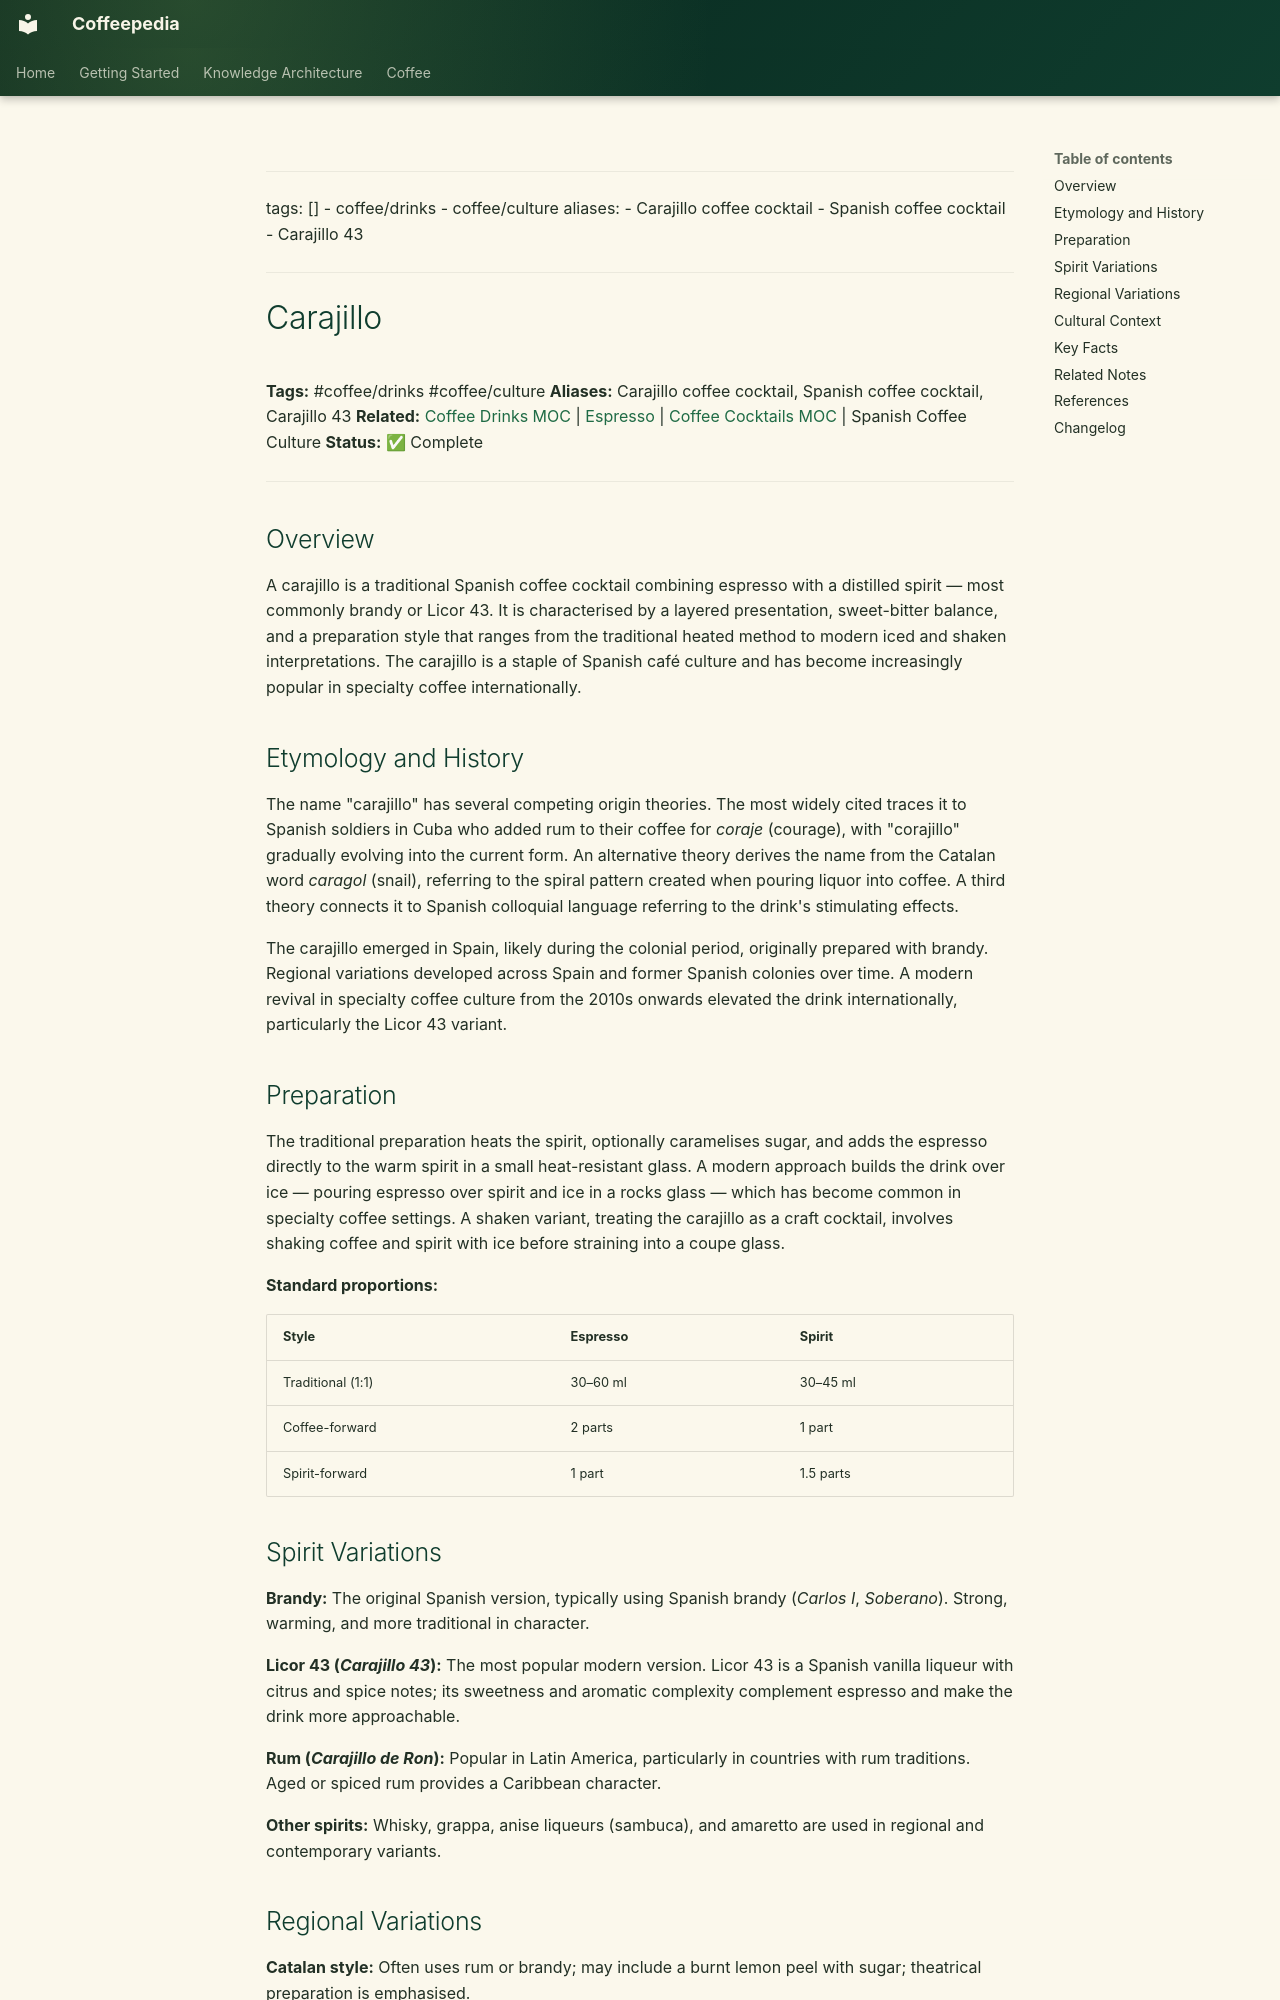

repository: Vauldt/all-about-coffee · page: coffee/cafe-drinks/carajillo/index.html · generator: mkdocs

---
tags: []
  - coffee/drinks
  - coffee/culture
aliases:
  - Carajillo coffee cocktail
  - Spanish coffee cocktail
  - Carajillo 43
---

# Carajillo

**Tags:** #coffee/drinks #coffee/culture
**Aliases:** Carajillo coffee cocktail, Spanish coffee cocktail, Carajillo 43
**Related:** [Coffee Drinks MOC](../maps-of-content/coffee-drinks-moc.md) | [Espresso](../coffee-brewing-espresso/espresso.md) | [Coffee Cocktails MOC](../maps-of-content/coffee-cocktails-moc.md) | Spanish Coffee Culture
**Status:** ✅ Complete

---

## Overview

A carajillo is a traditional Spanish coffee cocktail combining espresso with a distilled spirit — most commonly brandy or Licor 43. It is characterised by a layered presentation, sweet-bitter balance, and a preparation style that ranges from the traditional heated method to modern iced and shaken interpretations. The carajillo is a staple of Spanish café culture and has become increasingly popular in specialty coffee internationally.

## Etymology and History

The name "carajillo" has several competing origin theories. The most widely cited traces it to Spanish soldiers in Cuba who added rum to their coffee for *coraje* (courage), with "corajillo" gradually evolving into the current form. An alternative theory derives the name from the Catalan word *caragol* (snail), referring to the spiral pattern created when pouring liquor into coffee. A third theory connects it to Spanish colloquial language referring to the drink's stimulating effects.

The carajillo emerged in Spain, likely during the colonial period, originally prepared with brandy. Regional variations developed across Spain and former Spanish colonies over time. A modern revival in specialty coffee culture from the 2010s onwards elevated the drink internationally, particularly the Licor 43 variant.

## Preparation

The traditional preparation heats the spirit, optionally caramelises sugar, and adds the espresso directly to the warm spirit in a small heat-resistant glass. A modern approach builds the drink over ice — pouring espresso over spirit and ice in a rocks glass — which has become common in specialty coffee settings. A shaken variant, treating the carajillo as a craft cocktail, involves shaking coffee and spirit with ice before straining into a coupe glass.

**Standard proportions:**

| Style | Espresso | Spirit |
| :--- | :--- | :--- |
| Traditional (1:1) | 30–60 ml | 30–45 ml |
| Coffee-forward | 2 parts | 1 part |
| Spirit-forward | 1 part | 1.5 parts |
